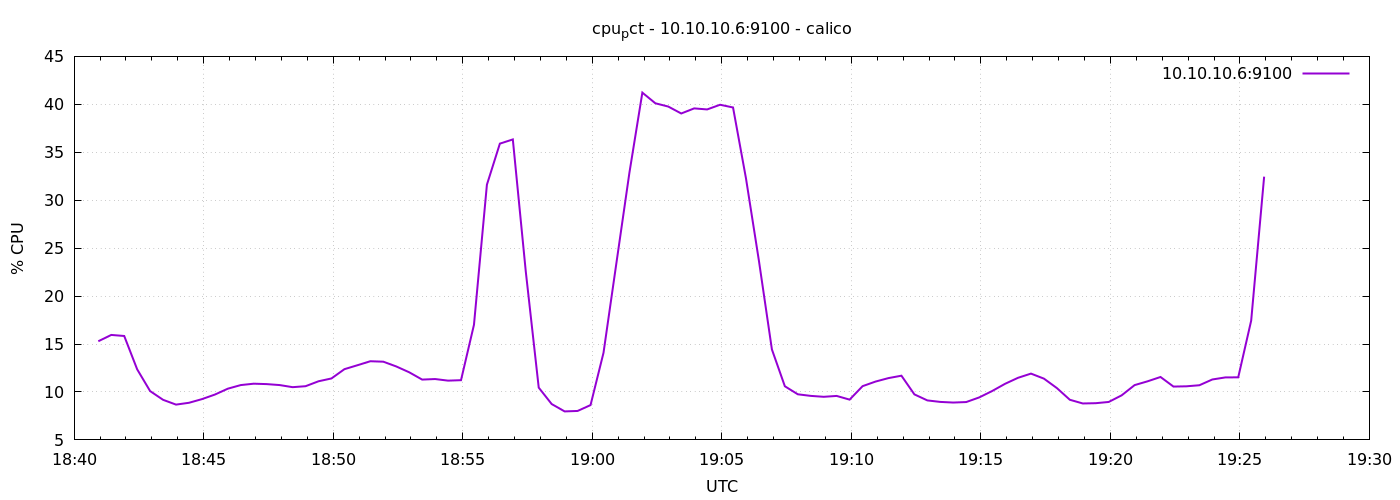

The table this chart was drawn from, first rows:
1776796856	15.290476190476475
1776796886	15.95
1776796916	15.84
1776796946	12.36
1776796976	10.09
1776797006	9.181
1776797036	8.681
1776797066	8.871
1776797096	9.252
1776797126	9.729
1776797156	10.34
1776797186	10.72
1776797216	10.86
1776797246	10.82
1776797276	10.72
1776797306	10.5
1776797336	10.6
1776797366	11.11
1776797396	11.41
1776797426	12.38
1776797456	12.79
1776797486	13.2
1776797516	13.16
1776797546	12.66
1776797576	12.05
1776797606	11.29
1776797636	11.35
1776797666	11.18
1776797696	11.23
1776797726	17
1776797756	31.62
1776797786	35.9
1776797816	36.34
1776797846	22.57
1776797876	10.45
1776797906	8.739
1776797936	7.971
1776797966	8.019
1776797996	8.633
1776798026	14.08
1776798056	23.48
1776798086	32.86
1776798116	41.22
1776798146	40.11
1776798176	39.77
1776798206	39.04
1776798236	39.58
1776798266	39.47
1776798296	39.95
1776798326	39.67
1776798356	32.27
1776798386	23.67
1776798416	14.44
1776798446	10.6
1776798476	9.757
1776798506	9.59
1776798536	9.495
1776798566	9.586
1776798596	9.2
1776798626	10.6
1776798656	11.08
... 30 more rows
